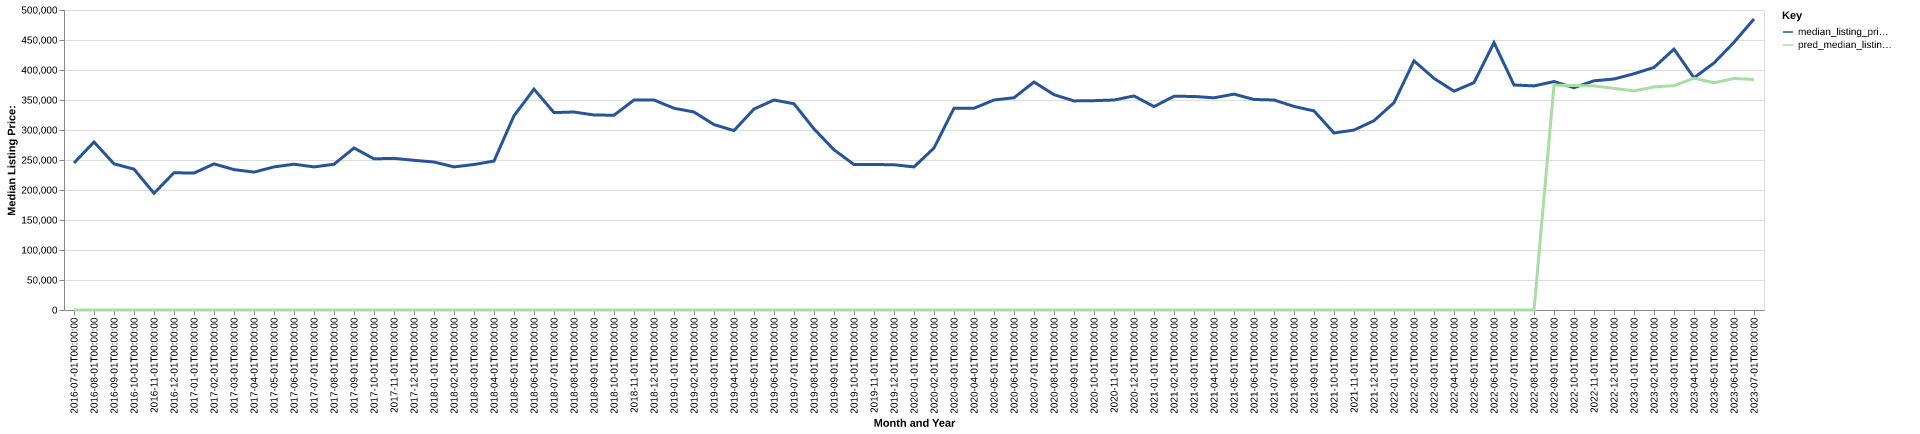

The file beside this chart, header and first rows:
date, time_idx, median_listing_price, thirty_year_interest_rate_five, month, county_name, active_listing_count, median_days_on_market, pred_median_listing_price, month_year
2016-07-01, 0, 245000, 3.72, 7, washington, ne, 63.0, 67.0, 0, Jul-2016
2016-08-01, 1, 279975, 3.73, 8, washington, ne, 68.0, 60.0, 0, Aug-2016
2016-09-01, 2, 243625, 3.66, 9, washington, ne, 69.0, 43.0, 0, Sep-2016
2016-10-01, 3, 234750, 3.64, 10, washington, ne, 63.0, 45.0, 0, Oct-2016
2016-11-01, 4, 194500, 3.66, 11, washington, ne, 58.0, 53.0, 0, Nov-2016
2016-12-01, 5, 228750, 3.48, 12, washington, ne, 49.0, 60.0, 0, Dec-2016
2017-01-01, 6, 228250, 3.45, 1, washington, ne, 44.0, 73.0, 0, Jan-2017
2017-02-01, 7, 243500, 3.5, 2, washington, ne, 41.0, 47.0, 0, Feb-2017
2017-03-01, 8, 234000, 3.52, 3, washington, ne, 48.0, 41.0, 0, Mar-2017
2017-04-01, 9, 229800, 4.03, 4, washington, ne, 55.0, 37.0, 0, Apr-2017
2017-05-01, 10, 238500, 4.32, 5, washington, ne, 62.0, 45.0, 0, May-2017
2017-06-01, 11, 242975, 4.2, 6, washington, ne, 60.0, 63.0, 0, Jun-2017
2017-07-01, 12, 238500, 4.19, 7, washington, ne, 59.0, 47.0, 0, Jul-2017
2017-08-01, 13, 242875, 4.3, 8, washington, ne, 53.0, 52.0, 0, Aug-2017
2017-09-01, 14, 270000, 4.1, 9, washington, ne, 55.0, 51.0, 0, Sep-2017
2017-10-01, 15, 251988, 4.05, 10, washington, ne, 53.0, 45.0, 0, Oct-2017
2017-11-01, 16, 252725, 3.94, 11, washington, ne, 48.0, 59.0, 0, Nov-2017
2017-12-01, 17, 249500, 4.03, 12, washington, ne, 38.0, 65.0, 0, Dec-2017
2018-01-01, 18, 246625, 3.93, 1, washington, ne, 32.0, 61.0, 0, Jan-2018
2018-02-01, 19, 238500, 3.83, 2, washington, ne, 30.0, 53.0, 0, Feb-2018
2018-03-01, 20, 242500, 3.94, 3, washington, ne, 32.0, 33.0, 0, Mar-2018
2018-04-01, 21, 248250, 3.95, 4, washington, ne, 44.0, 32.0, 0, Apr-2018
2018-05-01, 22, 323750, 3.99, 5, washington, ne, 43.0, 27.0, 0, May-2018
2018-06-01, 23, 368000, 4.15, 6, washington, ne, 47.0, 29.0, 0, Jun-2018
2018-07-01, 24, 329000, 4.4, 7, washington, ne, 51.0, 26.0, 0, Jul-2018
2018-08-01, 25, 330000, 4.46, 8, washington, ne, 56.0, 34.0, 0, Aug-2018
2018-09-01, 26, 325000, 4.58, 9, washington, ne, 61.0, 45.0, 0, Sep-2018
2018-10-01, 27, 324625, 4.66, 10, washington, ne, 59.0, 40.0, 0, Oct-2018
2018-11-01, 28, 350000, 4.62, 11, washington, ne, 53.0, 51.0, 0, Nov-2018
2018-12-01, 29, 350000, 4.54, 12, washington, ne, 49.0, 70.0, 0, Dec-2018
2019-01-01, 30, 336300, 4.6, 1, washington, ne, 47.0, 65.0, 0, Jan-2019
2019-02-01, 31, 330000, 4.72, 2, washington, ne, 49.0, 44.0, 0, Feb-2019
2019-03-01, 32, 309000, 4.9, 3, washington, ne, 48.0, 45.0, 0, Mar-2019
2019-04-01, 33, 299000, 4.94, 4, washington, ne, 48.0, 34.0, 0, Apr-2019
2019-05-01, 34, 334975, 4.75, 5, washington, ne, 52.0, 22.0, 0, May-2019
2019-06-01, 35, 350000, 4.51, 6, washington, ne, 67.0, 33.0, 0, Jun-2019
2019-07-01, 36, 343725, 4.41, 7, washington, ne, 69.0, 44.0, 0, Jul-2019
2019-08-01, 37, 301804, 4.41, 8, washington, ne, 74.0, 43.0, 0, Aug-2019
2019-09-01, 38, 267011, 4.2, 9, washington, ne, 76.0, 36.0, 0, Sep-2019
2019-10-01, 39, 242450, 4.14, 10, washington, ne, 75.0, 33.0, 0, Oct-2019
2019-11-01, 40, 242500, 3.84, 11, washington, ne, 62.0, 51.0, 0, Nov-2019
2019-12-01, 41, 242075, 3.81, 12, washington, ne, 59.0, 58.0, 0, Dec-2019
2020-01-01, 42, 238475, 3.75, 1, washington, ne, 55.0, 60.0, 0, Jan-2020
2020-02-01, 43, 270000, 3.73, 2, washington, ne, 50.0, 58.0, 0, Feb-2020
2020-03-01, 44, 336225, 3.78, 3, washington, ne, 54.0, 47.0, 0, Mar-2020
2020-04-01, 45, 336325, 3.75, 4, washington, ne, 44.0, 51.0, 0, Apr-2020
2020-05-01, 46, 350000, 3.74, 5, washington, ne, 45.0, 56.0, 0, May-2020
2020-06-01, 47, 353750, 3.72, 6, washington, ne, 40.0, 58.0, 0, Jun-2020
2020-07-01, 48, 379975, 3.49, 7, washington, ne, 45.0, 64.0, 0, Jul-2020
2020-08-01, 49, 358888, 3.65, 8, washington, ne, 49.0, 33.0, 0, Aug-2020
2020-09-01, 50, 348500, 3.33, 9, washington, ne, 50.0, 45.0, 0, Sep-2020
2020-10-01, 51, 348888, 3.28, 10, washington, ne, 36.0, 48.0, 0, Oct-2020
2020-11-01, 52, 350000, 3.21, 11, washington, ne, 34.0, 60.0, 0, Nov-2020
2020-12-01, 53, 356750, 3.07, 12, washington, ne, 32.0, 66.0, 0, Dec-2020
2021-01-01, 54, 339000, 2.99, 1, washington, ne, 33.0, 74.0, 0, Jan-2021
2021-02-01, 55, 356250, 2.93, 2, washington, ne, 27.0, 78.0, 0, Feb-2021
2021-03-01, 56, 355900, 2.88, 3, washington, ne, 26.0, 72.0, 0, Mar-2021
2021-04-01, 57, 353650, 2.84, 4, washington, ne, 25.0, 62.0, 0, Apr-2021
2021-05-01, 58, 359800, 2.71, 5, washington, ne, 26.0, 69.0, 0, May-2021
2021-06-01, 59, 350850, 2.79, 6, washington, ne, 32.0, 39.0, 0, Jun-2021
... 25 more rows
